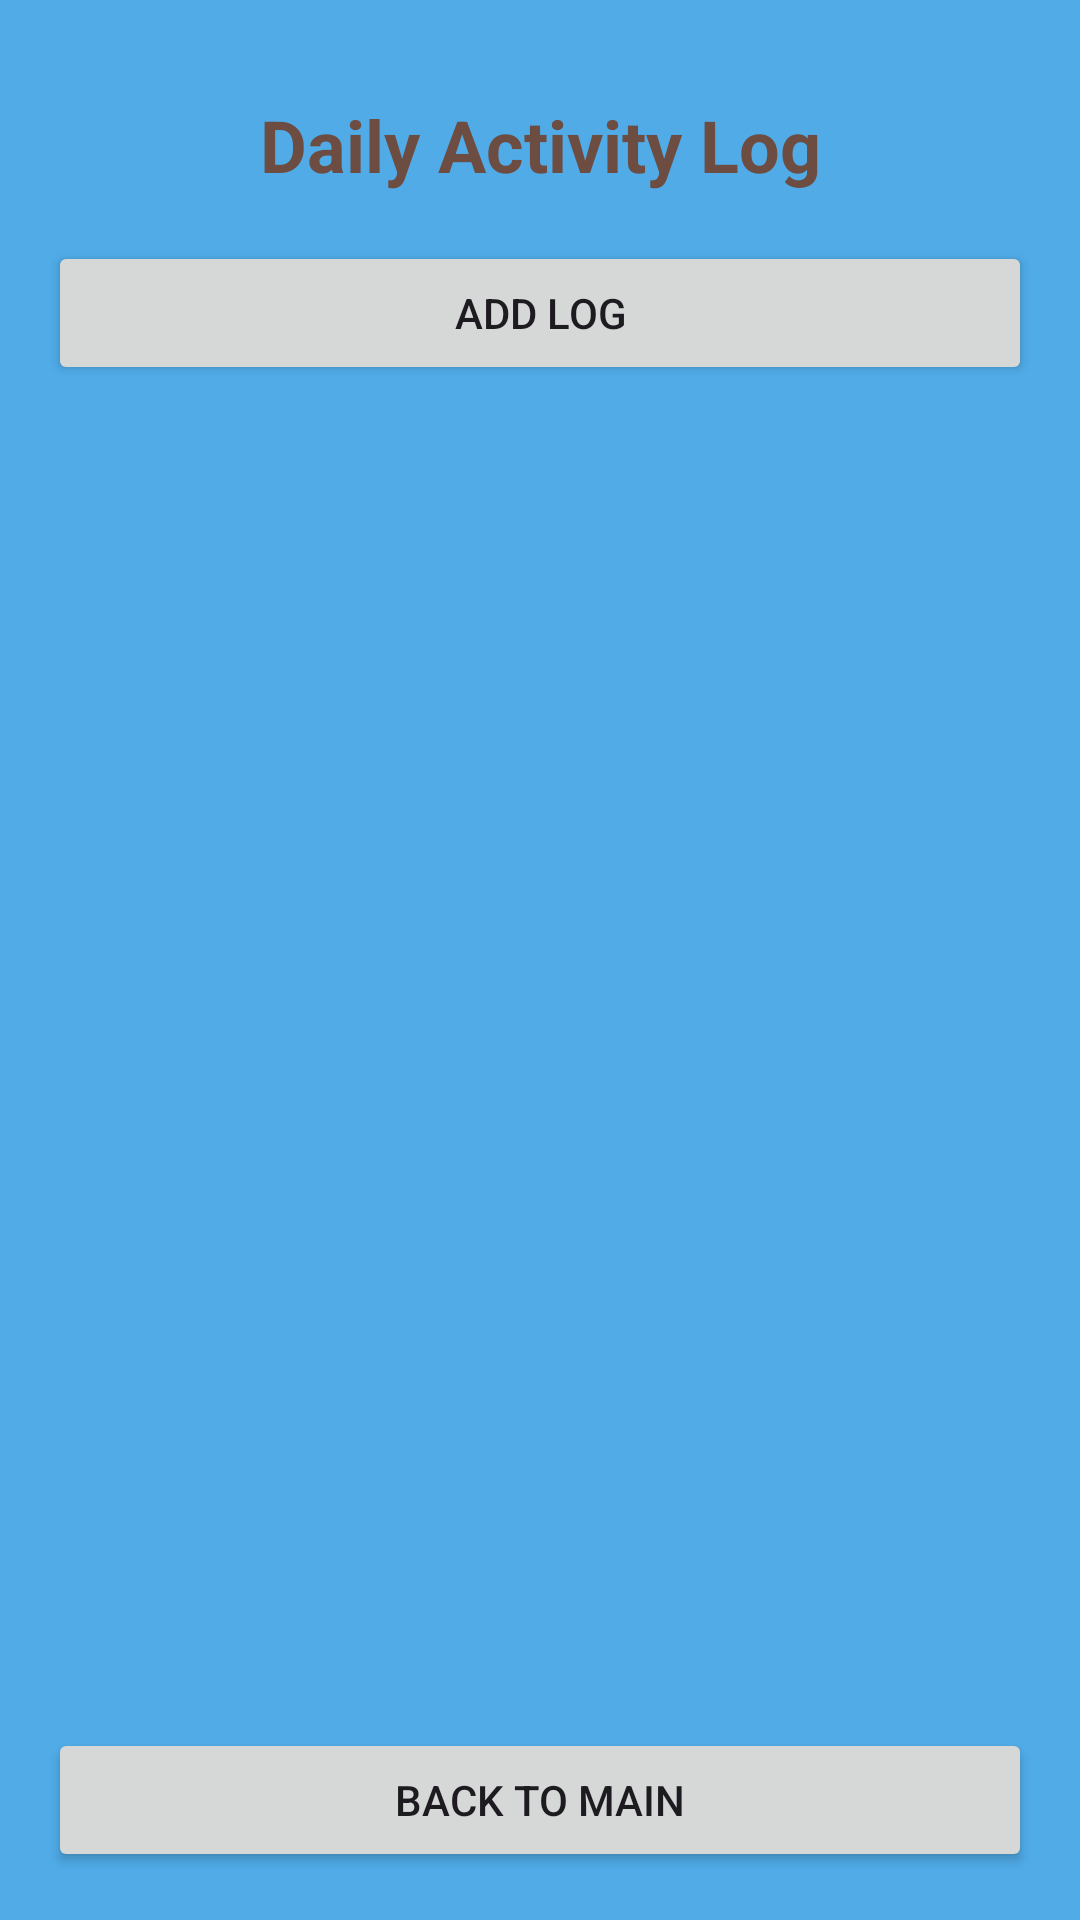

Layout XML and referenced resources for this Android screen:
<!-- AndroidManifest.xml: application theme Theme.Project02Group09MohammedDikshaFidel -->
<!-- res/layout/activity_daily_log.xml -->
<?xml version="1.0" encoding="utf-8"?>
<androidx.constraintlayout.widget.ConstraintLayout xmlns:android="http://schemas.android.com/apk/res/android"
    xmlns:app="http://schemas.android.com/apk/res-auto"
    xmlns:tools="http://schemas.android.com/tools"
    android:layout_width="match_parent"
    android:layout_height="match_parent"
    android:padding="16dp"
    tools:context=".session.DailyLogActivity">

    <TextView
        android:id="@+id/textViewTitle"
        android:layout_width="wrap_content"
        android:layout_height="wrap_content"
        android:layout_marginTop="16dp"
        android:text="@string/daily_activity_log"
        android:textColor="#6D4C41"
        android:textSize="24sp"
        android:textStyle="bold"
        app:layout_constraintEnd_toEndOf="parent"
        app:layout_constraintStart_toStartOf="parent"
        app:layout_constraintTop_toTopOf="parent" />

    <Button
        android:id="@+id/btnAddLog"
        android:layout_width="0dp"
        android:layout_height="wrap_content"
        android:layout_marginTop="16dp"
        android:text="@string/add_log"
        app:layout_constraintEnd_toEndOf="parent"
        app:layout_constraintStart_toStartOf="parent"
        app:layout_constraintTop_toBottomOf="@id/textViewTitle"
        tools:ignore="VisualLintButtonSize" />

    <androidx.recyclerview.widget.RecyclerView
        android:id="@+id/dailyLogRecyclerView"
        android:layout_width="0dp"
        android:layout_height="0dp"
        android:layout_marginTop="16dp"
        app:layout_constraintBottom_toTopOf="@id/btnBackToMainDaily"
        app:layout_constraintEnd_toEndOf="parent"
        app:layout_constraintStart_toStartOf="parent"
        app:layout_constraintTop_toBottomOf="@id/btnAddLog"
        tools:listitem="@layout/item_activity_log" />

    <Button
        android:id="@+id/btnBackToMainDaily"
        android:layout_width="0dp"
        android:layout_height="wrap_content"
        android:layout_marginTop="16dp"
        android:text="@string/back_to_main1"
        app:layout_constraintBottom_toBottomOf="parent"
        app:layout_constraintEnd_toEndOf="parent"
        app:layout_constraintStart_toStartOf="parent"
        tools:ignore="VisualLintButtonSize" />

</androidx.constraintlayout.widget.ConstraintLayout>
<!-- res/layout/item_activity_log.xml (included above) -->
<?xml version="1.0" encoding="utf-8"?>
<androidx.cardview.widget.CardView xmlns:android="http://schemas.android.com/apk/res/android"
    xmlns:app="http://schemas.android.com/apk/res-auto"
    android:layout_width="match_parent"
    android:layout_height="wrap_content"
    android:layout_marginHorizontal="8dp"
    android:layout_marginTop="8dp"
    app:cardCornerRadius="8dp"
    app:cardElevation="4dp">

    <LinearLayout
        android:layout_width="match_parent"
        android:layout_height="wrap_content"
        android:orientation="vertical"
        android:padding="12dp">

        <TextView
            android:id="@+id/textViewActivityType"
            android:layout_width="wrap_content"
            android:layout_height="wrap_content"
            android:text="@string/activity_type_steps"
            android:textColor="@color/black"
            android:textSize="18sp"
            android:textStyle="bold" />

        <TextView
            android:id="@+id/textViewActivityValue"
            android:layout_width="wrap_content"
            android:layout_height="wrap_content"
            android:layout_marginTop="4dp"
            android:text="@string/value_5000"
            android:textSize="16sp" />

        <TextView
            android:id="@+id/textViewTimestamp"
            android:layout_width="wrap_content"
            android:layout_height="wrap_content"
            android:layout_marginTop="4dp"
            android:text="@string/logged_at_dec_09_10_00"
            android:textColor="#757575"
            android:textSize="12sp" />

    </LinearLayout>
</androidx.cardview.widget.CardView>
<!-- resources referenced by this layout -->
<resources>
  <color name="black">#FF000000</color>
  <string name="activity_type_steps">Activity Type: Steps</string>
  <string name="add_log">Add Log</string>
  <string name="back_to_main1">Back to Main</string>
  <string name="daily_activity_log">Daily Activity Log</string>
  <string name="logged_at_dec_09_10_00">Logged At: Dec 09, 10:00</string>
  <string name="value_5000">Value: 5000</string>
  <style name="Theme.Project02Group09MohammedDikshaFidel" parent="Theme.Material3.DayNight.NoActionBar">
  
          <item name="colorPrimary">@color/LIGHT_BLUE_PRIMARY</item>
          <item name="android:colorBackground">@color/DARK_TEAL_BACKGROUND</item>
          <item name="colorOnPrimary">@color/text_dark_contrast</item>
  
      </style>
  <color name="LIGHT_BLUE_PRIMARY">#B4F2FF</color>
  <color name="DARK_TEAL_BACKGROUND">#50ABE7</color>
  <color name="text_dark_contrast">#404040</color>
</resources>
